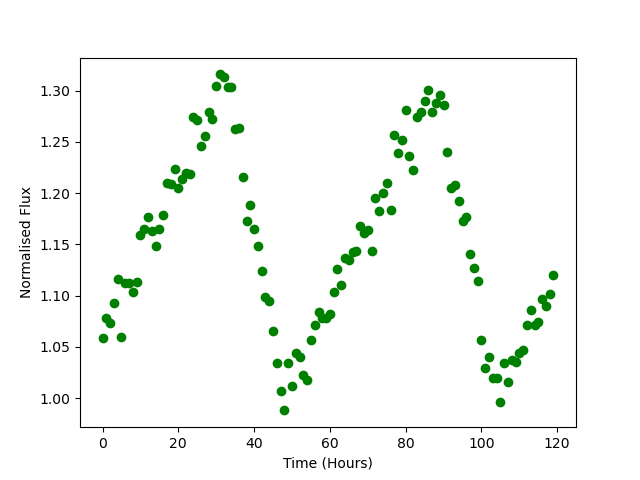

Data behind this chart, as committed beside it:
Time, Flux
0.0, 1.058
1.0, 1.078
2.0, 1.073
3.0, 1.093
4.0, 1.116
5.0, 1.06
6.0, 1.113
7.0, 1.113
8.0, 1.103
9.0, 1.113
10.0, 1.16
11.0, 1.165
12.0, 1.177
13.0, 1.163
14.0, 1.149
15.0, 1.165
16.0, 1.178
17.0, 1.21
18.0, 1.209
19.0, 1.224
20.0, 1.205
21.0, 1.214
22.0, 1.22
23.0, 1.219
24.0, 1.275
25.0, 1.272
26.0, 1.246
27.0, 1.256
28.0, 1.279
29.0, 1.272
30.0, 1.305
31.0, 1.316
32.0, 1.313
33.0, 1.304
34.0, 1.304
35.0, 1.262
36.0, 1.264
37.0, 1.216
38.0, 1.172
39.0, 1.188
40.0, 1.165
41.0, 1.149
42.0, 1.124
43.0, 1.098
44.0, 1.095
45.0, 1.066
46.0, 1.035
47.0, 1.007
48.0, 0.9881
49.0, 1.034
50.0, 1.012
51.0, 1.044
52.0, 1.04
53.0, 1.023
54.0, 1.018
55.0, 1.057
56.0, 1.071
57.0, 1.084
58.0, 1.078
59.0, 1.078
... 60 more rows
